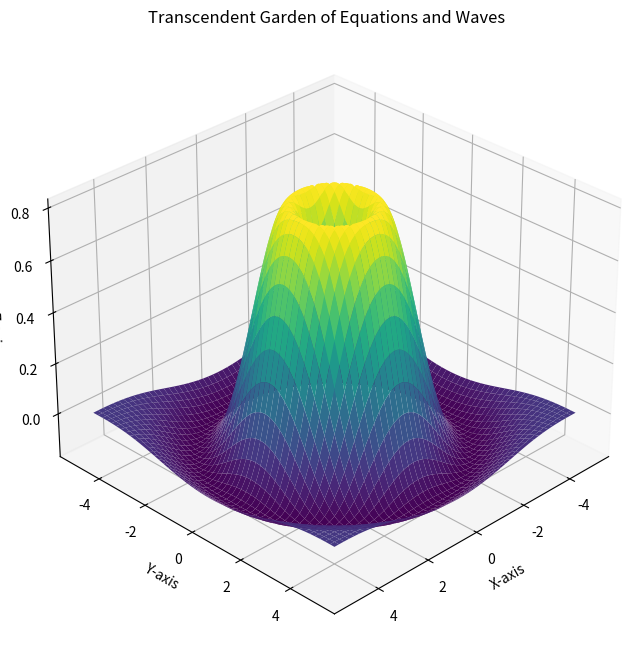

Write Python code to recreate this figure.
import matplotlib.pyplot as plt
import numpy as np

# Define the higher-dimensional space
x = np.linspace(-5, 5, 400)
y = np.linspace(-5, 5, 400)
X, Y = np.meshgrid(x, y)

# Create a function representing the mathematical equations
equation = np.sin(np.sqrt(X**2 + Y**2)) * np.exp(-0.1 * (X**2 + Y**2))

# Plot the mathematical blooms in a 3D space
fig = plt.figure(figsize=(8, 8))
ax = fig.add_subplot(111, projection='3d')
ax.plot_surface(X, Y, equation, cmap='viridis')

# Customize the plot for a surreal atmosphere
ax.set_title("Transcendent Garden of Equations and Waves")
ax.set_xlabel("X-axis")
ax.set_ylabel("Y-axis")
ax.set_zlabel("Z-axis")
ax.view_init(30, 45)  # Adjust the viewing angle for a captivating perspective

# Show the plot
plt.show()